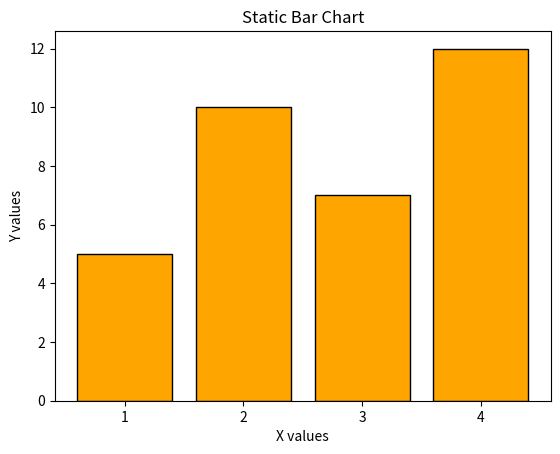

The matplotlib source for this figure:
import matplotlib.pyplot as plt


X = ['1', '2', '3', '4']
Y = [5, 10, 7, 12]
plt.bar(X, Y,color='orange',edgecolor='black')

plt.xlabel('X values')
plt.ylabel('Y values')
plt.title('Static Bar Chart')

plt.show()
